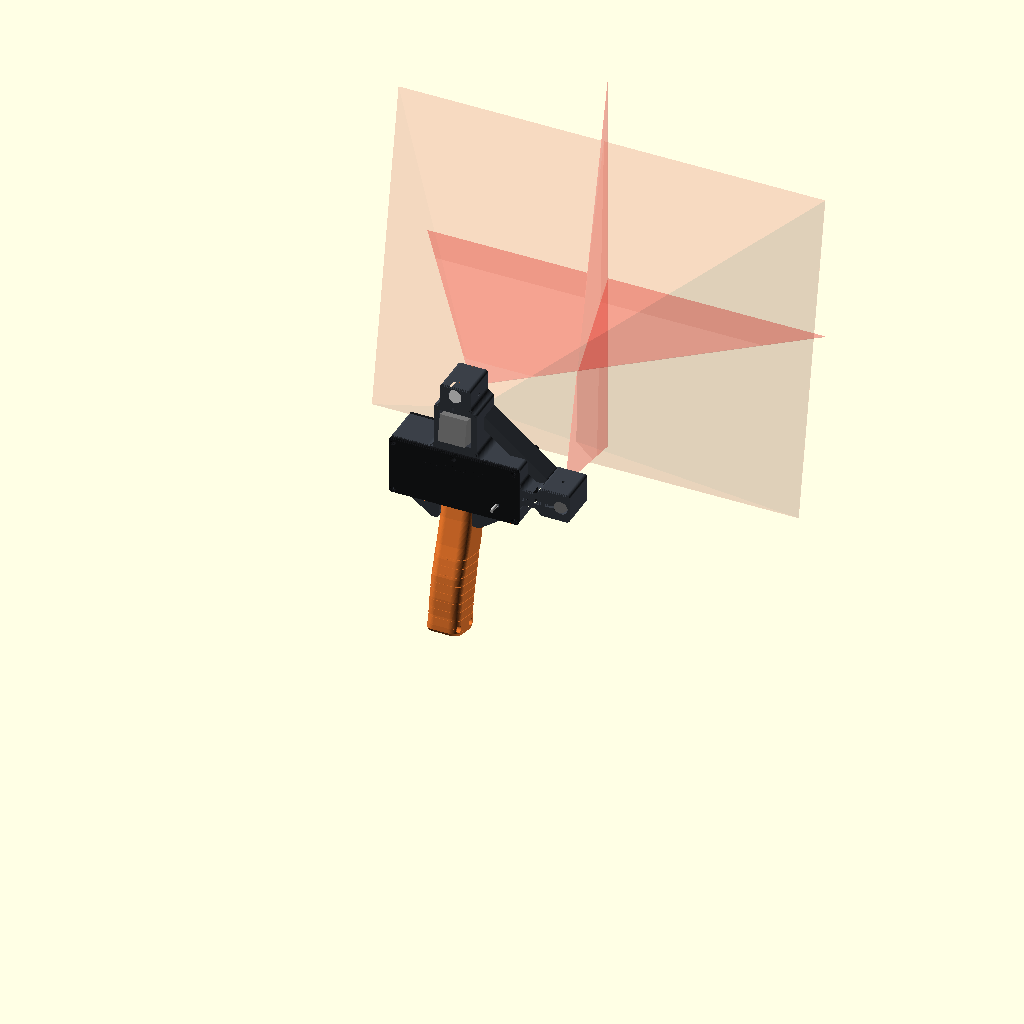
Cell 1 — every parameter at its default value.
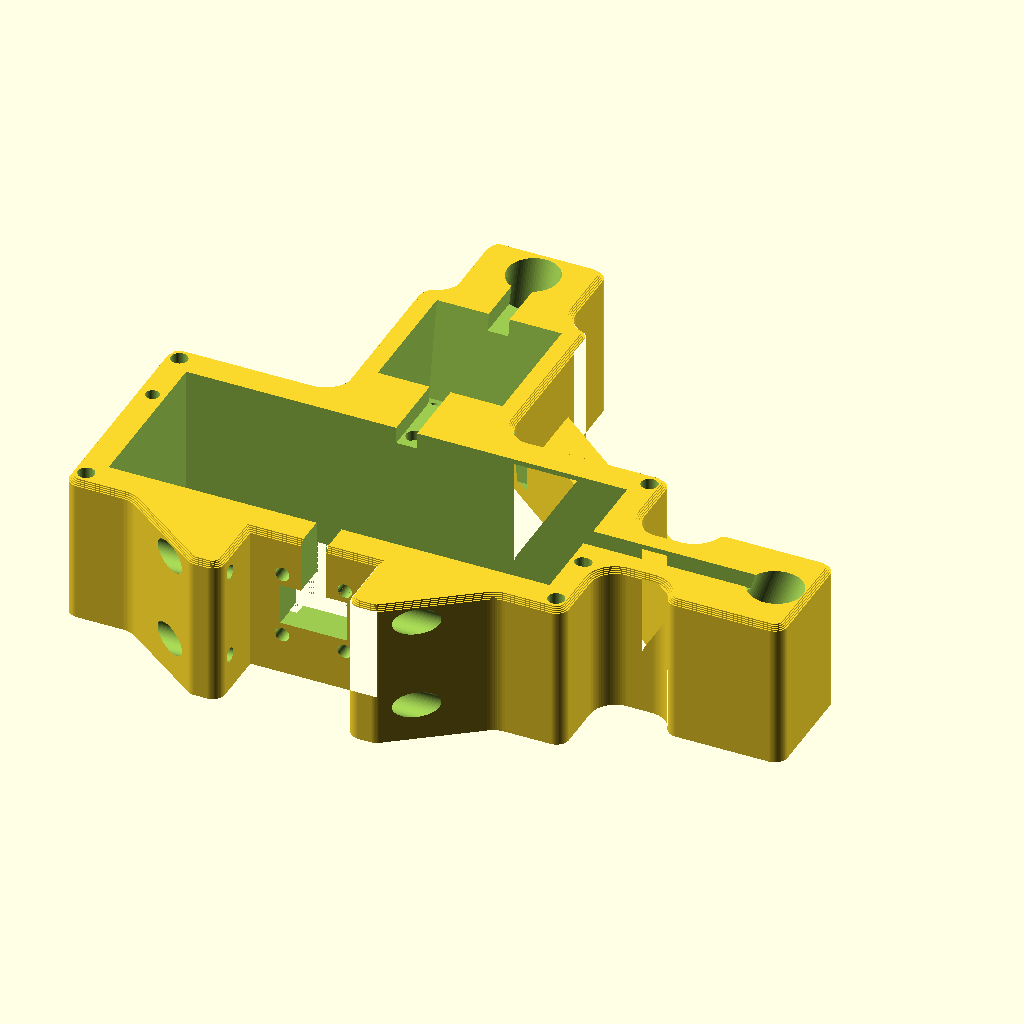
Cell 2: the same model with part = "head".
The same orthographic view direction (rotation 55°, 0°, 25°; colour scheme Cornfield) for every cell, with the view re-fitted per cell, so scale and position can differ between cells.
OpenSCAD source file hardware/scanner.scad:
// =====================================================================
//  OpenHandScan - open-source handheld 3D scanner (markerless + markers)
//  Parametric housing (OpenSCAD).  Units: mm.   License: MIT (see LICENSE)
//
//  Sensors in the head:
//    * hardware-synced stereo pair (ELP dual-lens OV9281, one USB cable)
//    * random-dot projector  (650 nm dot laser + 10k-dot DOE)  -> dense
//      stereo depth on plain surfaces = markerless tracking
//    * vertical-line laser  (right)  \  "+" pattern -> high-accuracy
//    * horizontal-line laser (top)   /   laser-plane triangulation
//    * IMU on the back cover (motion prior for tracking)
//
//  Two variants (parameter "lasers"):
//    lasers = 2  the build above (default).
//    lasers = 4  adds a second vertical-line laser on the LEFT (mirror of the
//                right one) and a second horizontal-line laser BELOW the cameras,
//                on the right, beside the yoke (see the note at "4-laser variant").
//                Aim of the four sheets: the right and the left vertical sheet both cross
//                the centre line at 250 mm (the left one is the exact mirror of the right
//                one). The top horizontal sheet crosses it at 250 mm too. The low
//                horizontal sheet does NOT: it points 5 degrees down from straight ahead,
//                away from the centre line, so the two horizontal lines do not meet
//                inside the working range (they would meet about 640 mm out) and never
//                lie on top of each other.
//
//  World frame: X = right, Y = forward (toward the object), Z = up.
//  Head front face is y = 0; the faceplate sits proud of it (y 0..fp_t).
//
//  lasers = 2:                         lasers = 4 adds the ones marked (+):
//
//          [H laser]                           [H laser]
//              |   \                               |   \
//          [dot proj]\  brace                  [dot proj]\  brace
//       [ L-cam   R-cam ]--[V laser]   (+)[V laser]--[ L-cam   R-cam ]--[V laser]
//              |                                   |        |
//            (grip)                              (grip)--(+)[H laser, low]
//
//  The faceplate is a separate part so that ONLY it needs reprinting if
//  your stereo board's dimensions differ from the placeholders below.
//
//  Export:  openscad -D part=\"head\" -o head_led.stl scanner.scad            (2 lasers, LED projector)
//           openscad -D lasers=4 -D part=\"head\" -o head_led_4laser.stl scanner.scad  (4 lasers, LED projector)
//           openscad -D lasers=4 -D part=\"head\" -D holder_type=\"commonlands_cla020\" -o head_led_4laser_cla020.stl scanner.scad
//           openscad -D lasers=4 -D part=\"head\" -D projector=\"laser\" -o head_4laser.stl scanner.scad  (4 lasers, option A)
//  The faceplate, back cover, grip halves and LED cartridge are the same in both
//  variants; only the head changes.
// =====================================================================

part = "assembly"; // [assembly, head, faceplate, back_cover, grip_left, grip_right, led_cartridge]
show_fans = true;
lasers = 2; // [2, 4]  2 = one vertical + one horizontal line laser (the default build);  4 = adds a left vertical and a low horizontal one
projector = "led"; // [led, laser]  led = LED + printed mask + M12 lens (the current build);  laser = dot laser + DOE disc
$fn = 72;
eps = 0.01;

/* [Optics] */
work_dist = 250;  // laser sheets cross here, in front of the faceplate
base_v    = 92;   // camera centre -> vertical-line laser block centre (X)
base_h    = 80;   // camera centre -> horizontal-line laser block centre (Z)
proj_z    = 42;   // dot projector height above camera centre

/* [4-laser variant (lasers = 4)] */
// The second vertical laser (left) is the mirror image of the first: same base_v, mirrored aim.
// The second horizontal laser cannot sit straight below the cameras at x = 0: the grip and its
// yoke are there, and a module in front of the grip would leave the hand no room. It sits beside
// the yoke instead: its block starts where the yoke's gusset ends (x = yoke_reach), so the hand
// keeps its room, and it is carried by a column hanging from the camera block.
// Its sheet is not aimed at the centre line. It points slightly down, away from it: if it crossed
// the centre line like the top horizontal sheet, the two horizontal lines would meet inside the
// working range and lie on top of each other on any surface near that distance. Pointing down
// keeps the low line below the top one everywhere (they meet only about 640 mm out).
work_dist_v2 = 250; // left vertical laser: where its sheet crosses the centre line. 250 = the exact
                    // mirror of the right one; other values are possible, e.g. 450
lowh_pitch = -5;    // low horizontal laser: pitch in degrees from straight ahead; positive = up toward
                    // the centre line, negative = down (the default build)
base_h2 = 56;   // camera centre -> low horizontal-line laser centre (Z, below). Keep >= 56: the
                // yoke's screw tunnel (z = -38.5) must stay clear of the bore wall

/* [Stereo camera board -- ELP OV9281 dual board, measured 2026-11-12] */
st_board      = [80, 16.5];  // PCB width (X), height (Z)
st_board_t    = 1.6;
st_base       = 60;        // lens centre-to-centre distance
// 4 M2 holes, one per corner, hole edge 0.8 mm in from the board edges -> centres 0.8 + 1.1 = 1.9 mm in
st_hole_in    = 1.9;
st_holes      = [for (sx=[-1,1], sz=[-1,1]) [sx*(st_board[0]/2 - st_hole_in), sz*(st_board[1]/2 - st_hole_in)]];
st_pilot_d    = 1.8;       // M2 self-tapping
st_standoff_d = 4.4;       // clears the lens openings (posts sit ~10.3 mm from the lens axes)
st_lens_d     = 14;        // lens + holder, round
st_lens_len   = 16;        // lens front above the PCB front
st_standoff_h = 10;        // faceplate back -> PCB front; lenses stand 16 - 10 - fp_t = 2 mm proud, to grip for focus
st_lens_hole  = 16;        // M12 lenses pass through (focus from the front)
// Each lens holder has a square base on the PCB that reaches almost to the two mounting holes at
// its end of the board (found on the first print, 2026-11-16: the round posts hit it). So each
// post is notched at its top on the side of the lens, and made longer away from the lens to keep
// its strength.
st_base_gap   = 1.1;       // hole centre -> edge of the holder's base (estimated from a photo: measure yours)
st_base_h     = 2.5;       // height of that base above the PCB
st_base_clear = 0.3;       // gap left between the post and the base
st_post_ext   = 2.5;       // how far each post is stretched away from the lens

/* [Head] */
head_d      = 36;
blk         = [120, 56];   // camera block outer X, Z
pocket      = [106, 40];   // through-opening X, Z (max stereo board size ~104 x 38)
fp_t        = 4;           // faceplate thickness
arm_w       = 16;
harm_w      = 22;          // vertical arm is wider: it carries the dot projector
lblk_w      = 28;
lblk_l      = 28;
brace_d     = 10;
brace_depth = 20;
groove_w    = 5;
groove_d    = 4;
cable_slot  = [16, 10];
cable_slit  = 6;           // slit from that slot to the back edge, so wires leave without desoldering (0 = none)

/* [12 x 35 mm laser modules] */
laser_d        = 12;
laser_len      = 35;
laser_clear    = 0.35;
setscrew_pilot = 2.6;      // M3 screw self-taps, pinches the module
doe_d          = 5;        // DOE disc (Lasermate 5 mm PET)
doe_recess     = 0.5;
doe_lip        = 1.2;      // printed lip in front of the DOE
doe_aperture   = 4.5;

/* [LED pattern projector (projector = "led")] */
led_proj_z   = 46;    // lens axis height above the camera centre, on the front face
// M12 lens holder with 20 mm hole spacing:
//   arducam_metal      = Arducam metal holder (LHK01 kit, 10 mm tall U0756M10): round 14 mm base,
//                        two ears in line, M2 screws
//   commonlands_cla020 = Commonlands CLA020: 20 x 20 mm square, holes on the diagonal, M1.6 screws
holder_type  = "arducam_metal"; // [arducam_metal, commonlands_cla020]
holder_h     = 10;    // holder height; must match the holder you use
holder_hole_sp = 20;
cla          = holder_type == "commonlands_cla020";
holder_fp    = cla ? [20, 20] : [26, 15];     // footprint X x Z incl. ears
holder_holes = cla ? "diagonal" : "inline";
holder_screw = cla ? 1.9 : 2.4;               // M1.6 / M2 clearance
led_front_t  = 4.6;   // front wall (thicker because the bay is tilted)
led_lens_hole = 17;
led_cav      = [holder_fp[0] + 1.5, holder_fp[1] + 2.5];  // front cavity around the lens holder
led_bay      = 30;    // cartridge + 25 x 25 mm heatsink
led_block_w  = 40;
cart_plate_t = 2.0;   // clamps mask + diffuser under the holder
cart_gap     = 2.5;   // clearance for the LED dome
star_d       = 20.6;  // 20 mm LED star
star_t       = 1.7;
mask_win     = [6.4, 5.0];
// The star's solder pads are on its FRONT face (the LED side), one per lobe, and that face lies on
// the pocket's ledge. So the ledge is cut away under the lobes next to the lead notch: the solder
// joints and the wires sit in that recess and leave through a channel under the notch. A thin rim
// stays under the lobe tips so the star still lies flat.
pad_relief_r   = 9.5;   // outer radius of the recess (pads end about 9 mm from the centre)
pad_relief_ang = cla ? [62, 150] : [20, 160];  // degrees from +x; keeps clear of the holder screw heads
heatsink     = [25, 25, 20];

/* [Fasteners] */
ins_d     = 4.0;   // M3 x 5.7 heat-set insert (OD 4.6)
ins_depth = 6.5;
m3_clear  = 3.4;
m3_head_d = 6.5;
m3_head_h = 3.5;
cover_t   = 3;
flush_screws = true;  // faceplate and back cover: countersunk (flat-head) M3 screws, flush with the surface
csk_d     = 6.4;      // countersink diameter at the surface (90 degree cone)

/* [Back cover parts] */
toggle_d   = 6.6;        // MTS-102 mini toggle = laser kill switch (fits M6 or 1/4-40 thread)
toggle_pos = [40, -12];  // world [x, z]
imu_pos    = [-30, 0];   // world [x, z]; Adafruit 1.0 x 0.7 in breakout
imu_holes  = [20.32, 12.7];
imu_standoff_h = 5;

/* [Grip] */
grip_angle  = 15;
grip_len    = 120;
grip_x      = 30;
grip_y      = 34;
grip_r      = 5;    // leaves a 20 mm flat front face for the 16 mm button bezel
grip_wall   = 2.5;
ledge_t     = 14;   // solid top of the grip: takes the screws from above and from the yoke
grip_screws = [[7.5, -10], [-7.5, -10], [7.5, -26], [-7.5, -26]];
button_d    = 16.2; // Adafruit 16 mm panel-mount momentary pushbutton (#1502-#1505)
button_z    = -30;  // the button's body tilts up inside: keep it below the ledge
pico_cz     = -64;
pico_standoff_h = 4;
boss_d      = 9;
grip_r_back = 8;    // rear (palm) corners
grip_ring_n = 8;    // shallow rings around the lower grip
grip_ring_pitch = 8;
grip_ring_w = 2;
grip_ring_d = 0.7;

/* [Yoke: the head's two cheeks that clamp the top of the grip] */
yoke_h      = 16;   // how far the cheeks reach down the grip
yoke_t      = 7;    // cheek thickness at its lower end
yoke_reach  = 44;   // where the gusset meets the head's underside (X from the centre)
yoke_fit    = 0.2;  // gap to the grip per side
yoke_screw_z = 10.5;        // cross screws: below the head's underside ...
yoke_screw_y = [-9, -31];   // ... at these world Y (clear of the cable slot and the top inserts)
yoke_cb_floor = 4.3;        // plastic left under the screw head (M3 x 10 reaches the insert)

/* [Alignment pins and edges] */
pin_d     = 3;      // printed pins: faceplate and back cover into the head
pin_h     = 3;
pin_fit   = 0.3;    // hole = pin + this
pin_pos   = [[-56, 9], [56, -9]];  // world x, z. The second hole is a short slot
gpin_d    = 4;      // pins between the grip halves
gpin_h    = 3;
gpin_pos  = [[-7, -7], [-31, -7]]; // world y, z below the head's underside
corner_r  = 3;      // outline radius of the head, faceplate and cover
edge_c    = 1.2;    // chamfer on the visible outer edges
logo      = "OpenHandScan";

// ------------------------------- derived -------------------------------
bw = blk[0];  bh = blk[1];
pw = pocket[0]; ph = pocket[1];
head_bot = -bh/2;
grip_cy  = -head_d/2;
a_v = atan(base_v / (work_dist + fp_t + head_d/2));
a_h = atan(base_h / (work_dist + fp_t + head_d/2));
a_v2 = atan(base_v / (work_dist_v2 + fp_t + head_d/2)); // left vertical laser (= a_v with the default 250)
a_h2 = lowh_pitch;                                      // low horizontal laser, positive = up
lowh_x = yoke_reach + lblk_l/2;                        // its X: block starts at the end of the yoke gusset
led_tilt   = atan(led_proj_z / (work_dist + fp_t));   // aim the pattern centre at the stereo axis
cart_t     = cart_plate_t + cart_gap + star_t;
led_ledge  = led_front_t + holder_h + 1;               // depth of the cartridge seat (local frame)
led_shift  = (head_d + 6) * sin(led_tilt);             // how far the tilted bay rises at the back
led_z0     = led_proj_z - led_bay/2 - 4;               // projector block extent (axis aligned)
led_z1     = led_proj_z + led_shift + led_bay/2 + 3;
holder_hole_pos = holder_holes == "diagonal"
    ? [[ holder_hole_sp/(2*sqrt(2)),  holder_hole_sp/(2*sqrt(2))], [-holder_hole_sp/(2*sqrt(2)), -holder_hole_sp/(2*sqrt(2))]]
    : [[ holder_hole_sp/2, 0], [-holder_hole_sp/2, 0]];
cart_screw_pos = [for (sx=[-1,1], sy=[-1,1]) [sx*12.6, sy*12.6]];
// faceplate / back cover screw positions (world x, z)
frame_screws = [for (sx=[-1,1], sz=[-1,1]) [sx*(bw/2 - 3.5), sz*(bh/2 - 4)],
                [0, bh/2 - 4], [0, -(bh/2 - 4)]];
// the back cover has no bottom-centre screw when the wire slit runs there
cover_screws = [for (p = frame_screws) if (!(cable_slit > 0 && p[0] == 0 && p[1] < 0)) p];

// ------------------------------- helpers -------------------------------
module ycyl(d, h, center=false) rotate([-90,0,0]) cylinder(d=d, h=h, center=center);
module xcyl(d, h, center=false) rotate([0,90,0])  cylinder(d=d, h=h, center=center);
module rrect(x, y, r, h)
    hull() for (sx=[-1,1], sy=[-1,1])
        translate([sx*(x/2-r), sy*(y/2-r), 0]) cylinder(r=r, h=h);

module laser_v_frame() translate([base_v, -head_d/2, 0])  rotate([0,0,a_v])  children();
module laser_h_frame() translate([0, -head_d/2, base_h])  rotate([-a_h,0,0]) children();
module laser_v2_frame() translate([-base_v, -head_d/2, 0]) rotate([0,0,-a_v2]) children();  // lasers = 4: left, mirrored
module laser_h2_frame() translate([lowh_x, -head_d/2, -base_h2]) rotate([a_h2,0,0]) children(); // lasers = 4: low, pitch lowh_pitch (down by default)
module proj_frame()   translate([0, -head_d/2, proj_z])  children();
// LED projector: local +Y = optical axis (tilted down), origin on the front face at the lens axis
module led_frame()     translate([0, 0, led_proj_z]) rotate([-led_tilt, 0, 0]) children();
module grip_frame()    translate([0, grip_cy, head_bot])  rotate([-grip_angle,0,0]) children();

// ---- shared small features ----
// a pin with a lead-in cone, standing on z = 0
module pin(d, h) { cylinder(d=d, h=h - d/4 + eps); translate([0, 0, h - d/4]) cylinder(d1=d, d2=d/2, h=d/4); }
// its hole (along +z from z = 0); slot > 0 makes it a short slot along x
module pin_hole(d, h, slot=0)
    hull() for (sx=[-1,1]) translate([sx*slot/2, 0, -eps]) cylinder(d=d + pin_fit, h=h + 0.6 + eps);
// an M3 hole through a plate of thickness t, from its z = 0 (outside) face: countersunk for a
// flat-head screw, or (flush_screws = false) as before: a shallow counterbore, or plain
module screw_seat(t, plain=false) {
    cylinder(d=m3_clear, h=t + 2*eps);
    if (flush_screws) cylinder(d1=csk_d + 2*eps, d2=m3_clear, h=(csk_d - m3_clear)/2 + eps);
    else if (!plain) cylinder(d=m3_head_d, h=1.8);
}
// a flat plate with rounded corners and a chamfer around its z = 0 face
module plate(x, y, t) {
    n = 4;
    for (i=[0:n-1]) translate([0, 0, i*edge_c/n])
        linear_extrude(edge_c/n + eps) offset(delta=-(n - i)*edge_c/n) offset(r=corner_r) square([x - 2*corner_r, y - 2*corner_r], center=true);
    translate([0, 0, edge_c]) linear_extrude(t - edge_c) offset(r=corner_r) square([x - 2*corner_r, y - 2*corner_r], center=true);
}

// =============================== HEAD ==================================
// The head's outline, seen from the front (2D x = world x, 2D y = world z).
module head_outline_raw() {
    translate([-bw/2, -bh/2]) square([bw, bh]);                                   // camera block
    translate([bw/2 - 1, -arm_w/2]) square([base_v - bw/2, arm_w]);               // V arm
    translate([base_v - lblk_l/2, -lblk_w/2]) square([lblk_l, lblk_w]);           // V laser block
    translate([-harm_w/2, bh/2 - 1]) square([harm_w, base_h - bh/2]);             // H arm (+projector)
    translate([-lblk_w/2, base_h - lblk_l/2]) square([lblk_w, lblk_l]);           // H laser block
    if (projector == "led")                                                        // LED projector block
        translate([-led_block_w/2, led_z0]) square([led_block_w, led_z1 - led_z0]);
    if (lasers == 4) {
        translate([-(base_v - 1), -arm_w/2]) square([base_v - bw/2, arm_w]);        // left V arm
        translate([-base_v - lblk_l/2, -lblk_w/2]) square([lblk_l, lblk_w]);        // left V laser block
        // low H laser block + the column that carries it up to the camera block
        translate([lowh_x - lblk_l/2, -base_h2 - lblk_w/2])
            square([lblk_l, base_h2 + lblk_w/2 - bh/2 + 1]);
    }
    xi = grip_x/2 + yoke_fit;                                                      // yoke: cheeks + gussets
    for (sx=[-1,1]) scale([sx, 1])
        polygon([[xi, head_bot + 1], [xi, head_bot - yoke_h], [xi + yoke_t, head_bot - yoke_h],
                 [yoke_reach, head_bot], [yoke_reach, head_bot + 1]]);
}
// inside corners filled (stiffer arms), outside corners rounded; the grip's slot stays square
module head_outline() difference() {
    offset(r=corner_r) offset(r=-corner_r - 6) offset(r=6) head_outline_raw();
    translate([-grip_x/2 - yoke_fit, head_bot - yoke_h - 10]) square([grip_x + 2*yoke_fit, yoke_h + 10]);
}
module head_body() {
    n = 4;                                                                         // chamfered back edge
    rotate([90, 0, 0]) {
        linear_extrude(head_d - edge_c) head_outline();
        for (i=[0:n-1]) translate([0, 0, head_d - edge_c + i*edge_c/n - eps])
            linear_extrude(edge_c/n + eps) offset(delta=-(i + 1)*edge_c/n) head_outline();
    }
    brace();
    if (lasers == 4) mirror([1, 0, 0]) brace();                                           // left V block to the H block
}
module brace() hull() {
    // ends sit 1 mm inside the laser blocks (a tangent contact makes a non-manifold vertex)
    translate([base_v - lblk_l/2 - brace_d/2 + 1, -brace_depth, lblk_w/2 - brace_d/2 + 1]) ycyl(brace_d, brace_depth);
    translate([lblk_w/2 - brace_d/2 + 1, -brace_depth, base_h - lblk_l/2 - brace_d/2 + 1]) ycyl(brace_d, brace_depth);
}

module head() {
    difference() {
        head_body();
        // through-opening for the stereo board (faceplate in front, cover behind)
        translate([-pw/2, -head_d - 1, -ph/2]) cube([pw, head_d + 2, ph]);
        // line-laser bores + pinch screws
        laser_v_frame() ycyl(laser_d + laser_clear, 120, center=true);
        laser_h_frame() ycyl(laser_d + laser_clear, 120, center=true);
        translate([base_v, -head_d/2, 0]) cylinder(d=setscrew_pilot, h=lblk_w/2 + 1);
        translate([0, -head_d/2, base_h]) xcyl(setscrew_pilot, lblk_w/2 + 1);
        if (lasers == 4) {
            laser_v2_frame() ycyl(laser_d + laser_clear, 120, center=true);
            laser_h2_frame() ycyl(laser_d + laser_clear, 120, center=true);
            translate([-base_v, -head_d/2, 0]) cylinder(d=setscrew_pilot, h=lblk_w/2 + 1);          // pinch screw from the top, like the right one
            translate([lowh_x, -head_d/2, -base_h2]) xcyl(setscrew_pilot, lblk_w/2 + 1);            // pinch screw from the outside (+x)
        }
        // LED projector: lens opening, holder cavity, cartridge + heatsink bay (tilted)
        if (projector == "led") led_cuts();
        // laser dot projector: bore from the back, DOE pocket + lip + flared aperture at the front
        if (projector == "laser") proj_frame() {
            translate([0, -head_d/2 - 1, 0]) ycyl(laser_d + laser_clear, head_d + 1 - doe_lip - doe_recess);
            translate([0, head_d/2 - doe_lip - doe_recess - eps, 0]) ycyl(doe_d + 0.4, doe_recess + 2*eps);
            translate([0, head_d/2 - doe_lip - eps, 0]) rotate([-90,0,0])
                cylinder(d1=doe_aperture, d2=doe_aperture + 2*doe_lip + 2*eps, h=doe_lip + 2*eps);
            xcyl(setscrew_pilot, harm_w/2 + 1);
        }
        // wire channels on the back face
        translate([pw/2 - 1, -head_d - eps, -groove_w/2]) cube([base_v - pw/2 + 7, groove_d + eps, groove_w]);
        translate([-groove_w/2, -head_d - eps, ph/2 - 1]) cube([groove_w, groove_d + eps, base_h - ph/2 + 7]);
        if (lasers == 4) {
            // left V laser: wire channel, mirror of the right one
            translate([-(pw/2 - 1) - (base_v - pw/2 + 7), -head_d - eps, -groove_w/2])
                cube([base_v - pw/2 + 7, groove_d + eps, groove_w]);
            // low H laser: across to x = lowh_gx, then up into the stereo opening's lower edge
            lowh_gx = 50;
            lowh_gz = -base_h2 - (head_d/2)*sin(a_h2);   // bore centre where it leaves the back face
            translate([lowh_gx - groove_w/2, -head_d - eps, lowh_gz - groove_w/2])
                cube([lowh_x + 7 - lowh_gx + groove_w/2, groove_d + eps, groove_w]);
            translate([lowh_gx - groove_w/2, -head_d - eps, lowh_gz - groove_w/2])
                cube([groove_w, groove_d + eps, -ph/2 + 1 - lowh_gz + groove_w/2]);
        }
        // cable slot down into the grip
        translate([-cable_slot[0]/2, grip_cy - cable_slot[1]/2, head_bot - eps])
            cube([cable_slot[0], cable_slot[1], bh/2 - ph/2 + 2*eps]);
        // ... and a slit from it to the back edge, between the two rear grip screws: with the back cover
        // off, the wires slide out to the back one by one and the head comes away with nothing desoldered
        if (cable_slit > 0) translate([-cable_slit/2, -head_d - eps, head_bot - eps])
            cube([cable_slit, head_d + grip_cy + eps, bh/2 - ph/2 + 2*eps]);
        // grip screws: M3 x 12 dropped in from the opening, counterbored
        for (s = grip_screws) {
            translate([s[0], s[1], head_bot - eps]) cylinder(d=m3_clear, h=bh/2 - ph/2 + 2*eps);
            translate([s[0], s[1], -ph/2 - 3]) cylinder(d=m3_head_d, h=3 + eps);
        }
        // heat-set inserts: faceplate (front) and back cover (back)
        for (p = frame_screws) translate([p[0], -ins_depth, p[1]]) ycyl(ins_d, ins_depth + eps);
        for (p = cover_screws) translate([p[0], -head_d - eps, p[1]]) ycyl(ins_d, ins_depth + eps);
        // alignment pin holes: faceplate pins (front), back cover pins (back, mirrored in z)
        for (i = [0:1]) {
            translate([pin_pos[i][0], 0, pin_pos[i][1]]) rotate([90, 0, 0]) pin_hole(pin_d, pin_h, i*0.8);
            translate([pin_pos[i][0], -head_d, pin_pos[i][1]]) rotate([-90, 0, 0]) pin_hole(pin_d, pin_h, i*0.8);
        }
        // yoke cross screws: M3 x 10 from each side into the grip's ledge
        for (sx=[-1,1], y = yoke_screw_y) translate([0, y, head_bot - yoke_screw_z]) scale([sx, 1, 1]) {
            xcyl(m3_clear, yoke_reach + 1);
            // lasers = 4: on the right the low laser's block stands in the way, so the screwdriver tunnel runs on through it
            translate([grip_x/2 + yoke_fit + yoke_cb_floor, 0, 0]) xcyl(m3_head_d, (lasers == 4 && sx == 1) ? yoke_reach + lblk_l : yoke_reach);
        }
    }
}

// ======================= LED PATTERN PROJECTOR =========================
// Stack along the (tilted) optical axis, front to back:
//   M12 lens | M12 lens holder (in the front cavity) | mask film + diffuser film |
//   cartridge (clamps the films, carries the LED star) | 25 x 25 mm heatsink (vents out the back)
module led_cuts() led_frame() {
    translate([0, -led_front_t - 1, 0]) ycyl(led_lens_hole, led_front_t + 12);                  // lens opening
    translate([-led_cav[0]/2, -led_ledge, -led_cav[1]/2]) cube([led_cav[0], led_ledge - led_front_t, led_cav[1]]); // holder cavity
    translate([-led_bay/2, -led_ledge - 60, -led_bay/2]) cube([led_bay, 60 + eps, led_bay]);    // cartridge bay
    for (p = cart_screw_pos)                                                                     // M2 pilots in the ledge
        translate([p[0], -led_ledge - eps, p[1]]) ycyl(1.7, 5);
}

// Cartridge, modelled flat: z = 0 is its front face (against the lens holder), print it that way.
module led_cartridge() {
    s = led_bay - 0.6;
    difference() {
        translate([-s/2, -s/2, 0]) cube([s, s, cart_t]);
        translate([-5.2, -5.2, -eps]) cube([10.4, 10.4, 0.3 + eps]);                             // film locating recess
        translate([-mask_win[0]/2, -mask_win[1]/2, -eps])
            cube([mask_win[0], mask_win[1], cart_plate_t + 2*eps]);                              // light window
        translate([0, 0, cart_plate_t]) cylinder(d=14, h=cart_gap + eps);                        // LED dome clearance
        translate([0, 0, cart_plate_t + cart_gap]) cylinder(d=star_d, h=star_t + eps);           // LED star pocket
        for (p = holder_hole_pos) translate([p[0], p[1], -eps]) {                                // M2 (or M1.6) x 6 into the holder
            cylinder(d=holder_screw, h=cart_t + 2*eps);
            translate([0, 0, cart_plate_t + 0.6]) cylinder(d=3.4, h=cart_t);
        }
        for (p = cart_screw_pos) translate([p[0], p[1], -eps]) {                                 // M2 x 8 into the ledge
            cylinder(d=2.4, h=cart_t + 2*eps);
            translate([0, 0, cart_plate_t + 1.0]) cylinder(d=4.2, h=cart_t);
        }
        translate([-2, s/2 - 4, cart_plate_t + cart_gap]) cube([4, 5, star_t + eps]);            // LED lead notch
        translate([0, 0, cart_plate_t]) linear_extrude(cart_gap + eps)                           // recess for the solder pads
            polygon(concat([[0, 0]], [for (a = [pad_relief_ang[0] : 5 : pad_relief_ang[1]]) pad_relief_r * [cos(a), sin(a)]]));
        translate([-2, 6, cart_plate_t]) cube([4, s/2 - 6 + 1, cart_gap + eps]);                 // wire channel under the notch
    }
}

// ============================= FACEPLATE ===============================
// Modelled flat: z = 0 is the front (bed side), local XY = world XZ.
module faceplate() {
    difference() {
        union() {
            plate(bw, bh, fp_t);
            for (h = st_holes) translate([0, 0, fp_t - eps]) linear_extrude(st_standoff_h + eps) hull() // posts, stretched outward
                for (e = [0, st_post_ext]) translate([h[0] + sign(h[0])*e, h[1]]) circle(d=st_standoff_d);
            for (p = pin_pos) translate([p[0], p[1], fp_t - eps]) pin(pin_d, pin_h);   // into the head's front
        }
        for (sx=[-1,1]) translate([sx*st_base/2, 0, -eps])               // lens openings, 45 deg flare
            cylinder(d1=st_lens_hole + 2*fp_t, d2=st_lens_hole, h=fp_t + 2*eps);
        for (h = st_holes) translate([h[0], h[1], fp_t + 1])
            cylinder(d=st_pilot_d, h=st_standoff_h);
        for (h = st_holes)                                               // notch for the lens holder's base
            translate([h[0] - sign(h[0])*(st_base_gap - st_base_clear + 2), h[1], fp_t + st_standoff_h - (st_base_h + 0.5)/2 + eps])
                cube([4, st_standoff_d + 2, st_base_h + 0.5], center=true);
        for (p = frame_screws) translate([p[0], p[1], -eps]) screw_seat(fp_t);
    }
}

// ============================ BACK COVER ===============================
// Modelled flat: z = 0 is the outside (bed side). Local x = world x,
// local y = -world z (the part is flipped when installed).
module back_cover() {
    difference() {
        union() {
            plate(bw, bh, cover_t);
            for (sx=[-1,1], sy=[-1,1])
                translate([imu_pos[0] + sx*imu_holes[0]/2, -imu_pos[1] + sy*imu_holes[1]/2, cover_t - eps])
                    cylinder(d=5, h=imu_standoff_h + eps);
            for (p = pin_pos) translate([p[0], -p[1], cover_t - eps]) pin(pin_d, pin_h);   // into the head's back
        }
        // name, sunk into the outside (flipped here, like the part itself, so it reads from behind the scanner)
        translate([0, -14, -eps]) mirror([0, 1, 0]) linear_extrude(0.6)
            text(logo, size=5.5, font="Liberation Sans:style=Bold", halign="center", valign="center", spacing=1.05);
        for (p = cover_screws) translate([p[0], -p[1], -eps]) screw_seat(cover_t, plain=true);
        translate([toggle_pos[0], -toggle_pos[1], -eps]) cylinder(d=toggle_d, h=cover_t + 2*eps);
        for (sx=[-1,1], sy=[-1,1])
            translate([imu_pos[0] + sx*imu_holes[0]/2, -imu_pos[1] + sy*imu_holes[1]/2, cover_t + 1])
                cylinder(d=2.1, h=imu_standoff_h);     // M2.5 self-tapping
    }
}

// =============================== GRIP ==================================
// The grip is lofted through sections along its length (local frame, z along the grip). Its width
// (X) stays constant, so each half still prints flat on its outer face; the shape is in the side
// view: straight at the top (yoke, button), a relief for the fingers under the button, a swell
// for the palm, and a hook at the bottom that keeps the hand from sliding off.
grip_st = [  // [z, front y, rear y]
    [  25,   grip_y/2, -grip_y/2], [ -16,   grip_y/2, -grip_y/2], [ -40,   grip_y/2, -18.5],
    [ -52,   16,       -20],       [ -68,   16.3,     -21],       [ -88,   16.5,     -20],
    [-104,   17.5,     -18],       [-113,   20,       -17.5],     [-117.5, 19.5,     -17],
    [-grip_len, 17,    -14.5]];
// one thin section: flat front for the button, rounder at the palm
module grip_slice(s, inset) translate([0, 0, s[0]]) linear_extrude(0.01) hull() for (sx=[-1,1]) {
    translate([sx*(grip_x/2 - grip_r), s[1] - grip_r]) circle(r=grip_r - inset);
    translate([sx*(grip_x/2 - grip_r_back), s[2] + grip_r_back]) circle(r=grip_r_back - inset);
}
module grip_loft(inset=0) for (i=[0:len(grip_st)-2])
    hull() { grip_slice(grip_st[i], inset); grip_slice(grip_st[i+1], inset); }
module grip_outer_l() difference() {
    grip_loft();
    difference() {                                                                  // grip rings
        for (i=[0:grip_ring_n-1]) translate([-50, -50, -grip_len + 14 + i*grip_ring_pitch]) cube([100, 100, grip_ring_w]);
        grip_loft(grip_ring_d);
    }
}
module grip_inner_l() intersection() {
    grip_loft(grip_wall);
    translate([-50, -50, -grip_len + grip_wall]) cube([100, 100, grip_len + 40]);
}
module below_head() translate([-100, -150, head_bot - 300]) cube([200, 300, 300]);
module boss_pos() for (sy=[-1,1])
    translate([0, sy*(grip_y/2 - grip_wall - 3), -grip_len + grip_wall + boss_d/2 - 0.5]) children(); // sunk 0.5 mm into the floor (avoids a tangent, non-manifold contact)
module pico_pos() for (sy=[-1,1], sz=[-1,1])
    translate([0, sy*5.7, pico_cz + sz*23.5]) children();

module grip_full() {
    difference() {
        union() {
            difference() {
                intersection() { grip_frame() grip_outer_l(); below_head(); }
                intersection() {                               // hollow stops below the top ledge
                    grip_frame() grip_inner_l();
                    translate([-100, -150, head_bot - ledge_t - 300]) cube([200, 300, 300]);
                }
            }
            grip_frame() {
                intersection() {                               // bosses stay inside the rounded shell
                    boss_pos() xcyl(boss_d, grip_x - grip_wall, center=true);
                    grip_outer_l();
                }
                pico_pos() translate([grip_x/2 - grip_wall - pico_standoff_h, 0, 0])
                    xcyl(5, pico_standoff_h + 0.5);
            }
        }
        translate([-cable_slot[0]/2, grip_cy - cable_slot[1]/2, head_bot - ledge_t - 1])
            cube([cable_slot[0], cable_slot[1], ledge_t + 2]);
        for (s = grip_screws)
            translate([s[0], s[1], head_bot - ins_depth]) cylinder(d=ins_d, h=ins_depth + eps);
        for (sx=[-1,1], y = yoke_screw_y)                      // inserts for the yoke's cross screws
            translate([sx*(grip_x/2 - ins_depth + 0.3), y, head_bot - yoke_screw_z]) scale([sx, 1, 1]) xcyl(ins_d, ins_depth);
        grip_frame() {
            translate([-cable_slot[0]/2, -cable_slot[1]/2, -grip_len - 1])
                cube([cable_slot[0], cable_slot[1], grip_wall + 2]);
            translate([0, grip_y/2 - grip_wall - 1, button_z]) ycyl(button_d, grip_wall + 2);
            pico_pos() translate([grip_x/2 - grip_wall - pico_standoff_h - 1, 0, 0])
                xcyl(1.8, pico_standoff_h);
        }
    }
}

module grip_left() {
    difference() {
        intersection() { grip_full(); translate([-100, -150, -400]) cube([100, 300, 500]); }
        grip_frame() boss_pos() translate([-ins_depth, 0, 0]) xcyl(ins_d, ins_depth + eps);
        for (p = gpin_pos) translate([0, p[0], head_bot + p[1]])                 // holes for the right half's pins
            rotate([0, -90, 0]) hull() for (s=[-1,1]) translate([0, 0, -eps]) cylinder(d=gpin_d + pin_fit, h=gpin_h + 0.6);
    }
}

module grip_right() {
    difference() {
        intersection() { grip_full(); translate([0, -150, -400]) cube([100, 300, 500]); }
        grip_frame() boss_pos() {
            translate([-eps, 0, 0]) xcyl(m3_clear, grip_x);
            translate([grip_x/2 - m3_head_h, 0, 0]) xcyl(m3_head_d, m3_head_h + 1);
        }
    }
    for (p = gpin_pos) translate([eps, p[0], head_bot + p[1]]) rotate([0, -90, 0]) pin(gpin_d, gpin_h);  // into the left half
}

// ============================= DUMMIES =================================
module dummy_stereo() {
    yb = -st_standoff_h;
    color("darkgreen") translate([-st_board[0]/2, yb - st_board_t, -st_board[1]/2])
        cube([st_board[0], st_board_t, st_board[1]]);
    for (sx=[-1,1]) translate([sx*st_base/2, 0, 0])
        color("black") translate([0, yb, 0]) ycyl(st_lens_d, st_lens_len);
}
module dummy_laser(c="silver") {
    color(c) translate([0, -laser_len/2, 0]) ycyl(laser_d, laser_len);
}
module fan(vertical, a=undef, wd=work_dist) {
    L = (wd + head_d/2) / cos(is_undef(a) ? (vertical ? a_v : a_h) : a) + 40;
    w = 2 * L * tan(30);
    color([1, 0, 0, 0.18]) hull() {
        translate([0, laser_len/2, 0]) cube(0.4, center=true);
        translate([0, laser_len/2 + L, 0]) cube(vertical ? [0.4, 0.4, w] : [w, 0.4, 0.4], center=true);
    }
}
module dot_cone() {
    L = work_dist + head_d/2;
    color([1, 0.3, 0.3, 0.10]) hull() {
        translate([0, head_d/2, 0]) cube(0.4, center=true);
        translate([0, L, 0]) cube([2*L*tan(40), 0.4, 2*L*tan(32)], center=true);
    }
}
module dummy_pico() {
    color("green") grip_frame()
        translate([grip_x/2 - grip_wall - pico_standoff_h - 1, -10.5, pico_cz - 25.5]) cube([1, 21, 51]);
}

module assembly() {
    color("#3b4048") head();
    color("#17181b") translate([0, fp_t, 0]) rotate([90,0,0]) faceplate();
    color("#17181b") translate([0, -head_d - cover_t, 0]) rotate([-90,0,0]) back_cover();
    color("#e8762c") grip_left();
    color("#e8762c") grip_right();
    dummy_stereo();
    laser_v_frame() { dummy_laser(); if (show_fans) fan(true); }
    laser_h_frame() { dummy_laser(); if (show_fans) fan(false); }
    if (lasers == 4) {
        laser_v2_frame() { dummy_laser(); if (show_fans) fan(true, a_v2, work_dist_v2); }
        laser_h2_frame() { dummy_laser(); if (show_fans) fan(false, a_h2, work_dist); }
    }
    if (projector == "laser")
        proj_frame() { translate([0, -0.5 - doe_lip - doe_recess, 0]) dummy_laser("gold"); if (show_fans) dot_cone(); }
    if (projector == "led") led_frame() {
        color("#4a6fa5") translate([0, -led_ledge, 0]) rotate([90, 0, 0]) led_cartridge();
        color("dimgray") translate([-holder_fp[0]/2, -led_ledge, -holder_fp[1]/2]) cube([holder_fp[0], holder_h, holder_fp[1]]);
        color("black") translate([0, -led_ledge + holder_h - 5, 0]) ycyl(14, 18);
        color("white") translate([0, -led_ledge - cart_plate_t - cart_gap - star_t, 0]) ycyl(20, star_t);
        color("gray") translate([-heatsink[0]/2, -led_ledge - cart_t - heatsink[2], -heatsink[1]/2])
            cube([heatsink[0], heatsink[2], heatsink[1]]);
        if (show_fans) {
            L = work_dist + fp_t;
            color([1, 0.4, 0.3, 0.12]) hull() {
                translate([0, 12, 0]) cube(0.4, center=true);
                translate([0, L, 0]) cube([2*L*tan(37.9), 0.4, 2*L*tan(30.3)], center=true); // 3.6 mm lens, 5.6 x 4.2 mm mask
            }
        }
    }
    dummy_pico();
    color("black") grip_frame() translate([0, grip_y/2, button_z]) ycyl(11, 4);
    color("silver") translate([toggle_pos[0], -head_d - cover_t, toggle_pos[1]]) rotate([90,0,0]) cylinder(d=3, h=10);
    color("purple") translate([imu_pos[0] - 12.7, -head_d + imu_standoff_h, imu_pos[1] - 8.9]) cube([25.4, 1.6, 17.8]);
    if (show_fans) color("yellow") translate([0, work_dist + fp_t, 0]) sphere(d=6);
}

// ============================ DISPATCH =================================
if (part == "assembly")   assembly();
if (part == "head")       rotate([-90,0,0]) head();                                   // front face on bed
if (part == "faceplate")  faceplate();
if (part == "back_cover") back_cover();
if (part == "led_cartridge") led_cartridge();                                         // front face on bed
if (part == "grip_left")  translate([0,0,grip_x/2]) rotate([0,-90,0]) grip_left();   // outer face on bed
if (part == "grip_right") translate([0,0,grip_x/2]) rotate([0, 90,0]) grip_right();  // outer face on bed
Parameter table extracted from the source (name, type, default, range or options):
part: string, default "assembly", options "assembly", "head", "faceplate", "back_cover", "grip_left", "grip_right", "led_cartridge"
show_fans: bool, default true
lasers: number, default 2, options 2, 4
projector: string, default "led", options "led", "laser"
eps: number, default 0.01
work_dist: number, default 250
base_v: number, default 92
base_h: number, default 80
proj_z: number, default 42
work_dist_v2: number, default 250
lowh_pitch: number, default -5
base_h2: number, default 56
st_board: vector, default [80, 16.5]
st_board_t: number, default 1.6
st_base: number, default 60
st_hole_in: number, default 1.9
st_pilot_d: number, default 1.8
st_standoff_d: number, default 4.4
st_lens_d: number, default 14
st_lens_len: number, default 16
st_standoff_h: number, default 10
st_lens_hole: number, default 16
st_base_gap: number, default 1.1
st_base_h: number, default 2.5
st_base_clear: number, default 0.3
st_post_ext: number, default 2.5
head_d: number, default 36
blk: vector, default [120, 56]
pocket: vector, default [106, 40]
fp_t: number, default 4
arm_w: number, default 16
harm_w: number, default 22
lblk_w: number, default 28
lblk_l: number, default 28
brace_d: number, default 10
brace_depth: number, default 20
groove_w: number, default 5
groove_d: number, default 4
cable_slot: vector, default [16, 10]
cable_slit: number, default 6
laser_d: number, default 12
laser_len: number, default 35
laser_clear: number, default 0.35
setscrew_pilot: number, default 2.6
doe_d: number, default 5
doe_recess: number, default 0.5
doe_lip: number, default 1.2
doe_aperture: number, default 4.5
led_proj_z: number, default 46
holder_type: string, default "arducam_metal", options "arducam_metal", "commonlands_cla020"
holder_h: number, default 10
holder_hole_sp: number, default 20
led_front_t: number, default 4.6
led_lens_hole: number, default 17
led_bay: number, default 30
led_block_w: number, default 40
cart_plate_t: number, default 2
cart_gap: number, default 2.5
star_d: number, default 20.6
star_t: number, default 1.7
mask_win: vector, default [6.4, 5]
pad_relief_r: number, default 9.5
heatsink: vector, default [25, 25, 20]
ins_d: number, default 4
